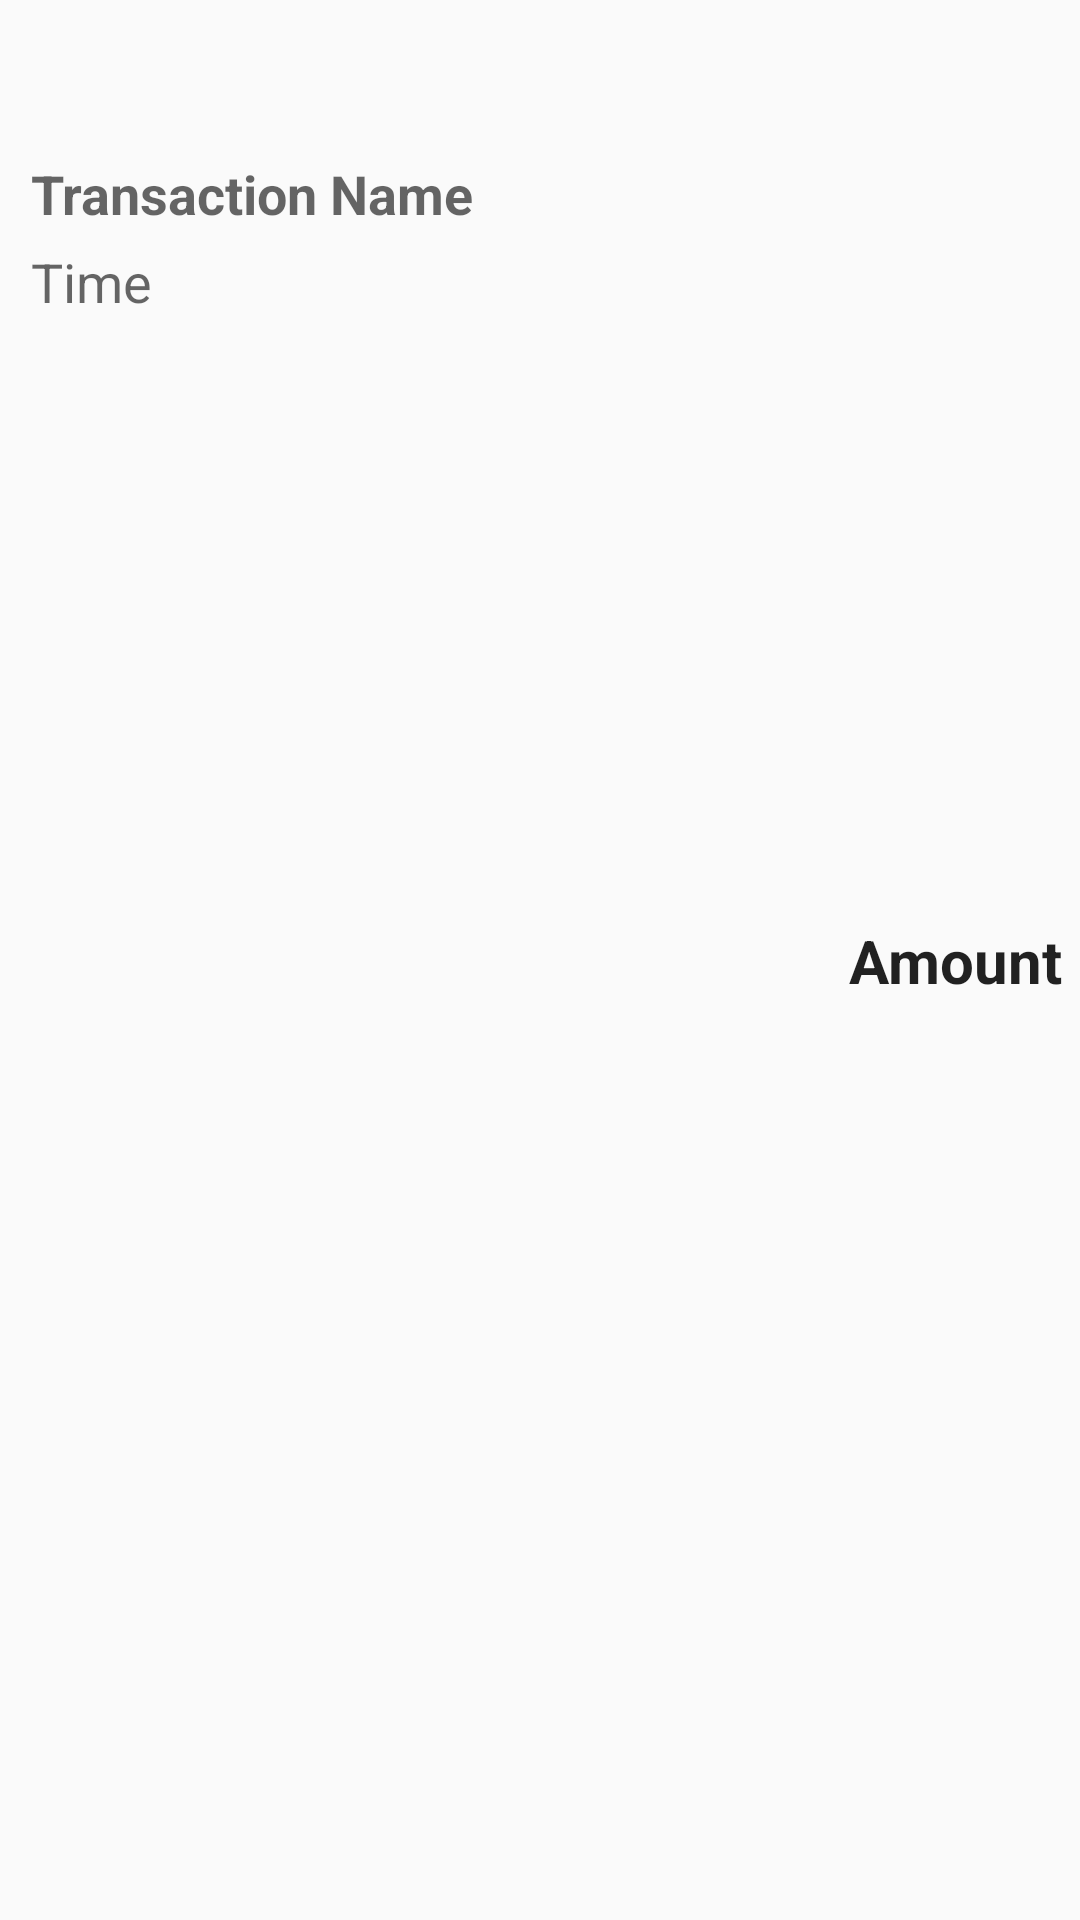

Here is an Android app screen rendered from its layout file. Give the layout XML and the strings, colors and styles it references.
<!-- AndroidManifest.xml: application theme AppTheme -->
<!-- res/layout/tranasaction_viewholder.xml -->
<?xml version="1.0" encoding="utf-8"?>
<androidx.constraintlayout.widget.ConstraintLayout xmlns:android="http://schemas.android.com/apk/res/android"
    xmlns:app="http://schemas.android.com/apk/res-auto"
    xmlns:tools="http://schemas.android.com/tools"
    android:id="@+id/tview"
    android:layout_width="match_parent"
    android:layout_height="wrap_content">

    <TextView
        android:id="@+id/tamt"
        android:layout_width="wrap_content"
        android:layout_height="wrap_content"
        android:text="Amount"
        android:textAppearance="@style/TextAppearance.AppCompat.Large"
        android:textSize="20sp"
        android:textStyle="bold"
        app:layout_constraintBottom_toBottomOf="parent"
        app:layout_constraintEnd_toEndOf="parent"
        app:layout_constraintStart_toEndOf="@+id/tname"
        app:layout_constraintTop_toTopOf="parent" />

    <TextView
        android:id="@+id/tname"
        android:layout_width="267dp"
        android:layout_height="wrap_content"
        android:text="Transaction Name"
        android:textAlignment="viewStart"
        android:textAppearance="@style/TextAppearance.AppCompat.Medium"
        android:textStyle="bold"
        app:layout_constraintBottom_toBottomOf="parent"
        app:layout_constraintEnd_toEndOf="parent"
        app:layout_constraintHorizontal_bias="0.111"
        app:layout_constraintStart_toStartOf="parent"
        app:layout_constraintTop_toTopOf="parent"
        app:layout_constraintVertical_bias="0.085" />

    <TextView
        android:id="@+id/tdate"
        android:layout_width="270dp"
        android:layout_height="wrap_content"
        android:layout_marginTop="5dp"
        android:text="Time"
        android:textAppearance="@style/TextAppearance.AppCompat.Medium"
        app:layout_constraintEnd_toEndOf="parent"
        app:layout_constraintHorizontal_bias="0.113"
        app:layout_constraintStart_toStartOf="parent"
        app:layout_constraintTop_toBottomOf="@+id/tname" />
</androidx.constraintlayout.widget.ConstraintLayout>
<!-- resources referenced by this layout -->
<resources>
  <style name="AppTheme" parent="Theme.AppCompat.Light.NoActionBar">
          
          <item name="colorPrimary">@color/colorPrimary</item>
          <item name="colorPrimaryDark">@color/colorPrimaryDark</item>
          <item name="colorAccent">@color/colorAccent</item>
          <item name="android:forceDarkAllowed" tools:ignore="NewApi">true</item>
      </style>
  <color name="colorPrimary">#1F618D</color>
  <color name="colorPrimaryDark">#283747</color>
  <color name="colorAccent">#21ABCD</color>
</resources>
